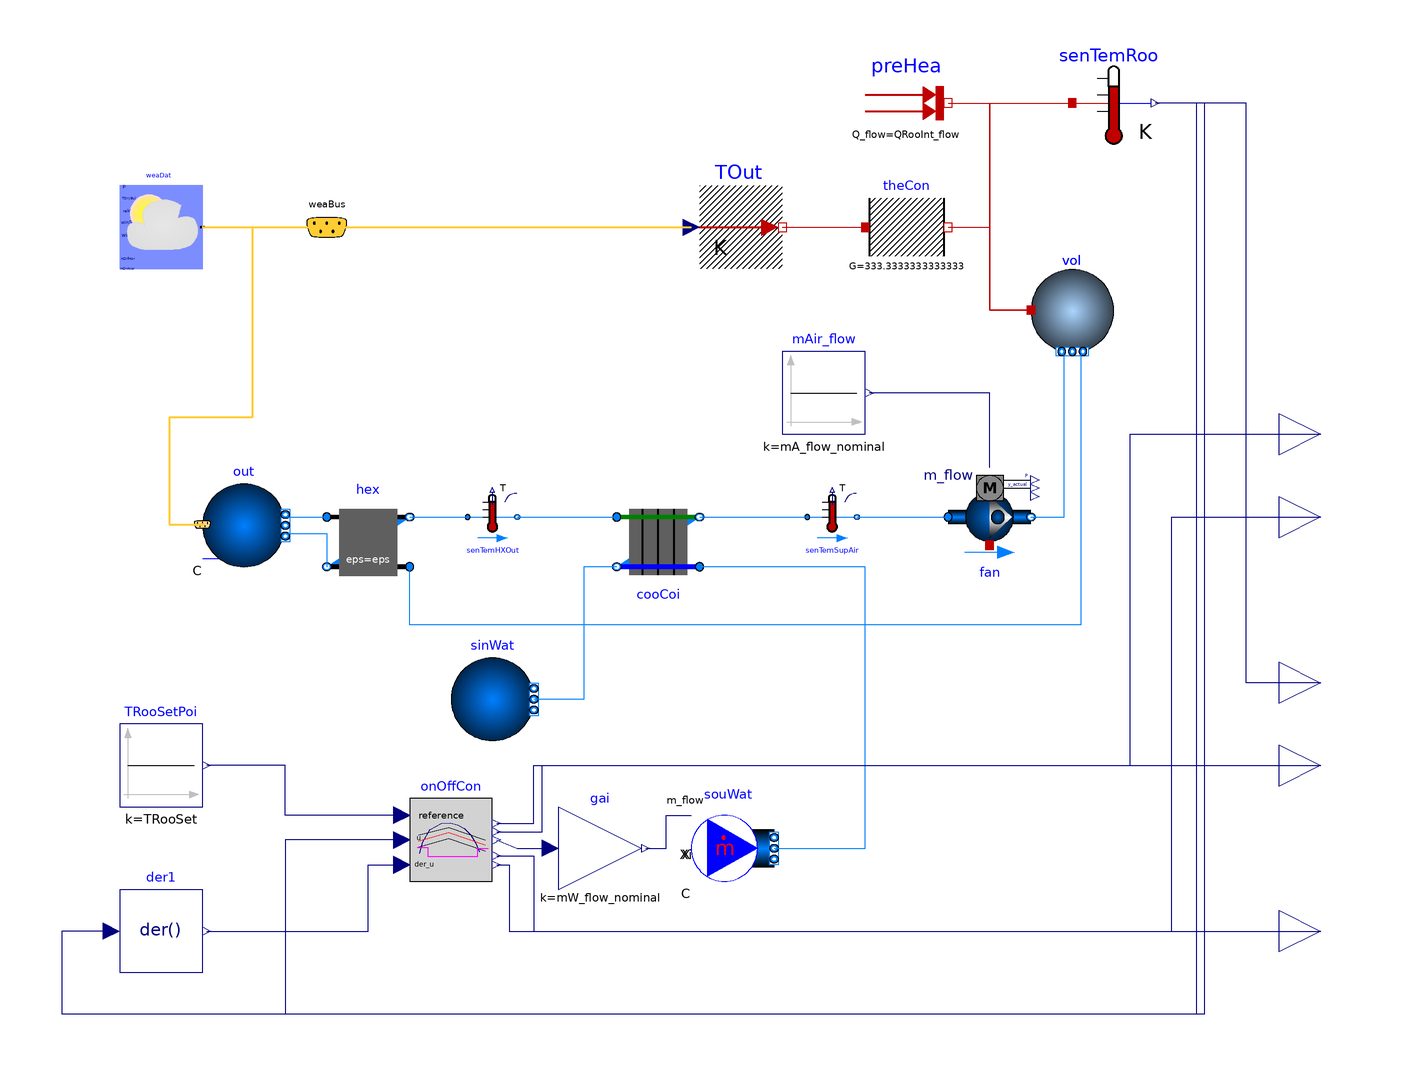

The Modelica model whose source follows is shown above as a component diagram (icons at their Placement, wires along their Line points).

model System3
  "Third part of the system model with air supply and closed loop control"
  extends Modelica.Icons.Example;

  replaceable package MediumA = Buildings.Media.Air "Medium for air";
  replaceable package MediumW = Buildings.Media.Water "Medium for water";

  Buildings.Fluid.MixingVolumes.MixingVolume vol(
    redeclare package Medium = MediumA,
    m_flow_nominal=mA_flow_nominal,
    V=V,
    nPorts=2,
    energyDynamics=Modelica.Fluid.Types.Dynamics.SteadyStateInitial,
    mSenFac=3)
    annotation (Placement(transformation(extent={{60,20},{80,40}})));
  Modelica.Thermal.HeatTransfer.Components.ThermalConductor theCon(G=10000/30)
    "Thermal conductance with the ambient"
    annotation (Placement(transformation(extent={{20,40},{40,60}})));
  parameter Modelica.SIunits.Volume V=6*10*3 "Room volume";
  //////////////////////////////////////////////////////////
  // Heat recovery effectiveness
  parameter Real eps = 0.8 "Heat recovery effectiveness";

  /////////////////////////////////////////////////////////
  // Air temperatures at design conditions
  parameter Modelica.SIunits.Temperature TASup_nominal = 273.15+18
    "Nominal air temperature supplied to room";
  parameter Modelica.SIunits.Temperature TRooSet = 273.15+24
    "Nominal room air temperature";
  parameter Modelica.SIunits.Temperature TOut_nominal = 273.15+30
    "Design outlet air temperature";
  parameter Modelica.SIunits.Temperature THeaRecLvg=
    TOut_nominal - eps*(TOut_nominal-TRooSet)
    "Air temperature leaving the heat recovery";

  /////////////////////////////////////////////////////////
  // Cooling loads and air mass flow rates
  parameter Modelica.SIunits.HeatFlowRate QRooInt_flow=
     1000 "Internal heat gains of the room";
  parameter Modelica.SIunits.HeatFlowRate QRooC_flow_nominal=
    -QRooInt_flow-10E3/30*(TOut_nominal-TRooSet)
    "Nominal cooling load of the room";
  parameter Modelica.SIunits.MassFlowRate mA_flow_nominal=
    1.3*QRooC_flow_nominal/1006/(TASup_nominal-TRooSet)
    "Nominal air mass flow rate, increased by factor 1.3 to allow for recovery after temperature setback";
  parameter Modelica.SIunits.TemperatureDifference dTFan = 2
    "Estimated temperature raise across fan that needs to be made up by the cooling coil";
  parameter Modelica.SIunits.HeatFlowRate QCoiC_flow_nominal=4*
    (QRooC_flow_nominal + mA_flow_nominal*(TASup_nominal-THeaRecLvg-dTFan)*1006)
    "Cooling load of coil, taking into account economizer, and increased due to latent heat removal";

  /////////////////////////////////////////////////////////
  // Water temperatures and mass flow rates
  parameter Modelica.SIunits.Temperature TWSup_nominal = 273.15+16
    "Water supply temperature";
  parameter Modelica.SIunits.Temperature TWRet_nominal = 273.15+12
    "Water return temperature";
  parameter Modelica.SIunits.MassFlowRate mW_flow_nominal=
    QCoiC_flow_nominal/(TWRet_nominal-TWSup_nominal)/4200
    "Nominal water mass flow rate";

  Modelica.Thermal.HeatTransfer.Sources.PrescribedTemperature
                                                         TOut
    "Outside temperature"
    annotation (Placement(transformation(extent={{-20,40},{0,60}})));
  Modelica.Thermal.HeatTransfer.Sources.FixedHeatFlow preHea(Q_flow=
        QRooInt_flow) "Prescribed heat flow"
    annotation (Placement(transformation(extent={{20,70},{40,90}})));
  Buildings.Fluid.Movers.FlowControlled_m_flow fan(
    redeclare package Medium = MediumA,
    m_flow_nominal=mA_flow_nominal,
    energyDynamics=Modelica.Fluid.Types.Dynamics.SteadyState) "Supply air fan"
    annotation (Placement(transformation(extent={{40,-30},{60,-10}})));
  Buildings.Fluid.HeatExchangers.ConstantEffectiveness hex(redeclare package
      Medium1 =
        MediumA, redeclare package Medium2 = MediumA,
    m1_flow_nominal=mA_flow_nominal,
    m2_flow_nominal=mA_flow_nominal,
    dp1_nominal=200,
    dp2_nominal=200,
    eps=eps) "Heat recovery"
    annotation (Placement(transformation(extent={{-110,-36},{-90,-16}})));
  Buildings.Fluid.HeatExchangers.WetCoilCounterFlow cooCoi(redeclare package
      Medium1 =
        MediumW, redeclare package Medium2 = MediumA,
    m1_flow_nominal=mW_flow_nominal,
    m2_flow_nominal=mA_flow_nominal,
    dp1_nominal=6000,
    UA_nominal=-QCoiC_flow_nominal/
        Buildings.Fluid.HeatExchangers.BaseClasses.lmtd(
        T_a1=THeaRecLvg,
        T_b1=TASup_nominal,
        T_a2=TWSup_nominal,
        T_b2=TWRet_nominal),
    dp2_nominal=200,
    show_T=true,
    energyDynamics=Modelica.Fluid.Types.Dynamics.FixedInitial,
    waterSideFlowDependent=false,
    airSideFlowDependent=false)                                "Cooling coil"
                                                               annotation (Placement(
        transformation(
        extent={{-10,-10},{10,10}},
        rotation=180,
        origin={-30,-26})));
  Buildings.Fluid.Sources.Outside out(nPorts=2, redeclare package Medium = MediumA)
    annotation (Placement(transformation(extent={{-140,-32},{-120,-12}})));
  Buildings.Fluid.Sources.MassFlowSource_T souWat(
    nPorts=1,
    redeclare package Medium = MediumW,
    use_m_flow_in=true,
    T=TWSup_nominal) "Source for water flow rate"
    annotation (Placement(transformation(extent={{-22,-110},{-2,-90}})));
  Buildings.Fluid.Sources.FixedBoundary sinWat(nPorts=1, redeclare package
      Medium =
        MediumW) "Sink for water circuit"
    annotation (Placement(transformation(extent={{-80,-74},{-60,-54}})));
  Buildings.BoundaryConditions.WeatherData.ReaderTMY3 weaDat(
    pAtmSou=Buildings.BoundaryConditions.Types.DataSource.Parameter,
    TDryBul=TOut_nominal,
    TDryBulSou=Buildings.BoundaryConditions.Types.DataSource.File,
    filNam=
        "modelica://QSS/Resources/weatherdata/USA_IL_Chicago-OHare.Intl.AP.725300_TMY3.mos")
    "Weather data reader"
    annotation (Placement(transformation(extent={{-160,40},{-140,60}})));
  Buildings.BoundaryConditions.WeatherData.Bus weaBus
    annotation (Placement(transformation(extent={{-120,40},{-100,60}})));
  Modelica.Blocks.Sources.Constant mAir_flow(k=mA_flow_nominal)
    "Fan air flow rate"
    annotation (Placement(transformation(extent={{0,0},{20,20}})));
  Buildings.Fluid.Sensors.TemperatureTwoPort senTemHXOut(redeclare package
      Medium =
        MediumA, m_flow_nominal=mA_flow_nominal)
    "Temperature sensor for heat recovery outlet on supply side"
    annotation (Placement(transformation(extent={{-76,-26},{-64,-14}})));
  Buildings.Fluid.Sensors.TemperatureTwoPort senTemSupAir(redeclare package
      Medium =
        MediumA, m_flow_nominal=mA_flow_nominal)
    "Temperature sensor for supply air"
    annotation (Placement(transformation(extent={{6,-26},{18,-14}})));
  Modelica.Blocks.Sources.Constant TRooSetPoi(k=TRooSet)
    "Room temperature set point"
    annotation (Placement(transformation(extent={{-160,-90},{-140,-70}})));
  Modelica.Thermal.HeatTransfer.Sensors.TemperatureSensor senTemRoo
    "Room temperature sensor"
    annotation (Placement(transformation(extent={{70,70},{90,90}})));
  QSS.Specific.Events.BaseClasses.OnOffControllerQSS2 onOffCon(
      bandwidth=1) annotation (Placement(transformation(extent={{-90,-108},{-70,
            -88}})));
  Modelica.Blocks.Continuous.Der der1
    annotation (Placement(transformation(extent={{-160,-130},{-140,-110}})));
  Modelica.Blocks.Math.Gain gai(k=mW_flow_nominal)
    "Conversion from boolean to real for water flow rate" annotation (
      Placement(transformation(extent={{-54,-110},{-34,-90}})));
  Modelica.Blocks.Interfaces.RealOutput __zc_z1 "Zero crossing variable"
    annotation (Placement(transformation(extent={{120,-10},{140,10}})));
  Modelica.Blocks.Interfaces.RealOutput __zc_der_z1
    "Derivative of zero crossing variable"
    annotation (Placement(transformation(extent={{120,-30},{140,-10}})));
  Modelica.Blocks.Interfaces.RealOutput __zc_z2 "Zero crossing variable"
    annotation (Placement(transformation(extent={{120,-90},{140,-70}})));
  Modelica.Blocks.Interfaces.RealOutput TRooK "Room temperature"
    annotation (Placement(transformation(extent={{120,-70},{140,-50}})));
  Modelica.Blocks.Interfaces.RealOutput __zc_der_z2
    "Derivative of zero crossing variable"
    annotation (Placement(transformation(extent={{120,-130},{140,-110}})));
equation
  connect(theCon.port_b, vol.heatPort) annotation (Line(
      points={{40,50},{50,50},{50,30},{60,30}},
      color={191,0,0},
      smooth=Smooth.None));
  connect(preHea.port, vol.heatPort) annotation (Line(
      points={{40,80},{50,80},{50,30},{60,30}},
      color={191,0,0},
      smooth=Smooth.None));
  connect(fan.port_b, vol.ports[1]) annotation (Line(
      points={{60,-20},{68,-20},{68,20}},
      color={0,127,255},
      smooth=Smooth.None));
  connect(vol.ports[2], hex.port_a2) annotation (Line(
      points={{72,20},{72,-46},{-90,-46},{-90,-32}},
      color={0,127,255},
      smooth=Smooth.None));
  connect(out.ports[1], hex.port_a1) annotation (Line(
      points={{-120,-20},{-110,-20}},
      color={0,127,255},
      smooth=Smooth.None));
  connect(out.ports[2], hex.port_b2) annotation (Line(
      points={{-120,-24},{-110,-24},{-110,-32}},
      color={0,127,255},
      smooth=Smooth.None));

  connect(souWat.ports[1], cooCoi.port_a1)   annotation (Line(
      points={{-2,-100},{20,-100},{20,-32},{-20,-32}},
      color={0,127,255},
      smooth=Smooth.None));
  connect(cooCoi.port_b1, sinWat.ports[1])    annotation (Line(
      points={{-40,-32},{-48,-32},{-48,-64},{-60,-64}},
      color={0,127,255},
      smooth=Smooth.None));
  connect(weaDat.weaBus, out.weaBus) annotation (Line(
      points={{-140,50},{-128,50},{-128,4},{-148,4},{-148,-21.8},{-140,-21.8}},
      color={255,204,51},
      thickness=0.5,
      smooth=Smooth.None));
  connect(weaDat.weaBus, weaBus) annotation (Line(
      points={{-140,50},{-110,50}},
      color={255,204,51},
      thickness=0.5,
      smooth=Smooth.None), Text(
      string="%second",
      index=1,
      extent={{6,3},{6,3}}));
  connect(weaBus.TDryBul, TOut.T) annotation (Line(
      points={{-110,50},{-22,50}},
      color={255,204,51},
      thickness=0.5,
      smooth=Smooth.None), Text(
      string="%first",
      index=-1,
      extent={{-6,3},{-6,3}}));
  connect(fan.m_flow_in, mAir_flow.y) annotation (Line(
      points={{50,-8},{50,10},{21,10}},
      color={0,0,127},
      smooth=Smooth.None));
  connect(hex.port_b1, senTemHXOut.port_a) annotation (Line(
      points={{-90,-20},{-76,-20}},
      color={0,127,255},
      smooth=Smooth.None));
  connect(senTemHXOut.port_b, cooCoi.port_a2) annotation (Line(
      points={{-64,-20},{-40,-20}},
      color={0,127,255},
      smooth=Smooth.None));
  connect(cooCoi.port_b2, senTemSupAir.port_a) annotation (Line(
      points={{-20,-20},{6,-20}},
      color={0,127,255},
      smooth=Smooth.None));
  connect(senTemSupAir.port_b, fan.port_a) annotation (Line(
      points={{18,-20},{40,-20}},
      color={0,127,255},
      smooth=Smooth.None));
  connect(TOut.port, theCon.port_a) annotation (Line(
      points={{5.55112e-16,50},{20,50}},
      color={191,0,0},
      smooth=Smooth.None));
  connect(vol.heatPort, senTemRoo.port) annotation (Line(
      points={{60,30},{50,30},{50,80},{70,80}},
      color={191,0,0},
      smooth=Smooth.None));
  connect(onOffCon.reference, TRooSetPoi.y) annotation (Line(points={{-92,-92},{
          -120,-92},{-120,-80},{-139,-80}},           color={0,0,127}));
  connect(onOffCon.u, senTemRoo.T) annotation (Line(points={{-92,-98},{-120,-98},
          {-120,-140},{100,-140},{100,80},{90,80}},             color={
          0,0,127}));
  connect(der1.y, onOffCon.der_u) annotation (Line(points={{-139,-120},{-100,-120},
          {-100,-104},{-92,-104}},             color={0,0,127}));
  connect(der1.u, senTemRoo.T) annotation (Line(points={{-162,-120},{
          -174,-120},{-174,-140},{102,-140},{102,80},{90,80}}, color={0,
          0,127}));
  connect(onOffCon.y, gai.u) annotation (Line(points={{-69,-98},{-64,-100},{-56,
          -100}},            color={0,0,127}));
  connect(gai.y, souWat.m_flow_in) annotation (Line(points={{-33,-100},
          {-28,-100},{-28,-92},{-22,-92}}, color={0,0,127}));
  connect(onOffCon._zc_z1, __zc_z1) annotation (Line(points={{-69,-94},{-60,-94},
          {-60,-80},{84,-80},{84,0},{130,0}},           color={0,0,127}));
  connect(__zc_z1, __zc_z1)
    annotation (Line(points={{130,0},{130,0}}, color={0,0,127}));
  connect(onOffCon._zc_der_z1, __zc_der_z1) annotation (Line(points={{-69,-101.8},
          {-60,-101.8},{-60,-120},{94,-120},{94,-20},{130,-20}},
                 color={0,0,127}));
  connect(onOffCon._zc_der_z2, __zc_der_z2) annotation (Line(points={{-69,-104},
          {-66,-104},{-66,-120},{130,-120}},           color={0,0,127}));
  connect(onOffCon._zc_z2, __zc_z2) annotation (Line(points={{-69,-96},{-58,-96},
          {-58,-80},{114,-80},{130,-80}},           color={0,0,127}));
  connect(TRooK, senTemRoo.T) annotation (Line(points={{130,-60},{112,
          -60},{112,80},{90,80}}, color={0,0,127}));
  annotation (Documentation(info="<html>
<p>
This model is a modified version of 
<a href=\"modelica://Buildings.Examples.Tutorial.SpaceCooling.System3\">
Buildings.Examples.Tutorial.SpaceCooling.System3</a>
where the on/off controller is adapted to expose
its zero crossing functions for QSS.
When simulated in Dymola 2017 FD01 (Ubuntu), 
the model has 56 state events which are all triggered 
by the on/off controller.
</p>

</p>
</html>", revisions="<html>
<ul>
<li>
January 28, 2015 by Michael Wetter:<br/>
Added thermal mass of furniture directly to air volume.
This avoids an index reduction.
</li>
<li>
December 22, 2014 by Michael Wetter:<br/>
Removed <code>Modelica.Fluid.System</code>
to address issue
<a href=\"https://github.com/lbl-srg/modelica-buildings/issues/311\">#311</a>.
</li>
<li>
January 11, 2012, by Michael Wetter:<br/>
First implementation.
</li>
</ul>
</html>"),
    Diagram(coordinateSystem(preserveAspectRatio=true, extent={{-180,-160},{120,
            100}})),
    experiment(StartTime=15552000, Tolerance=1e-6, StopTime=15638400));
end System3;